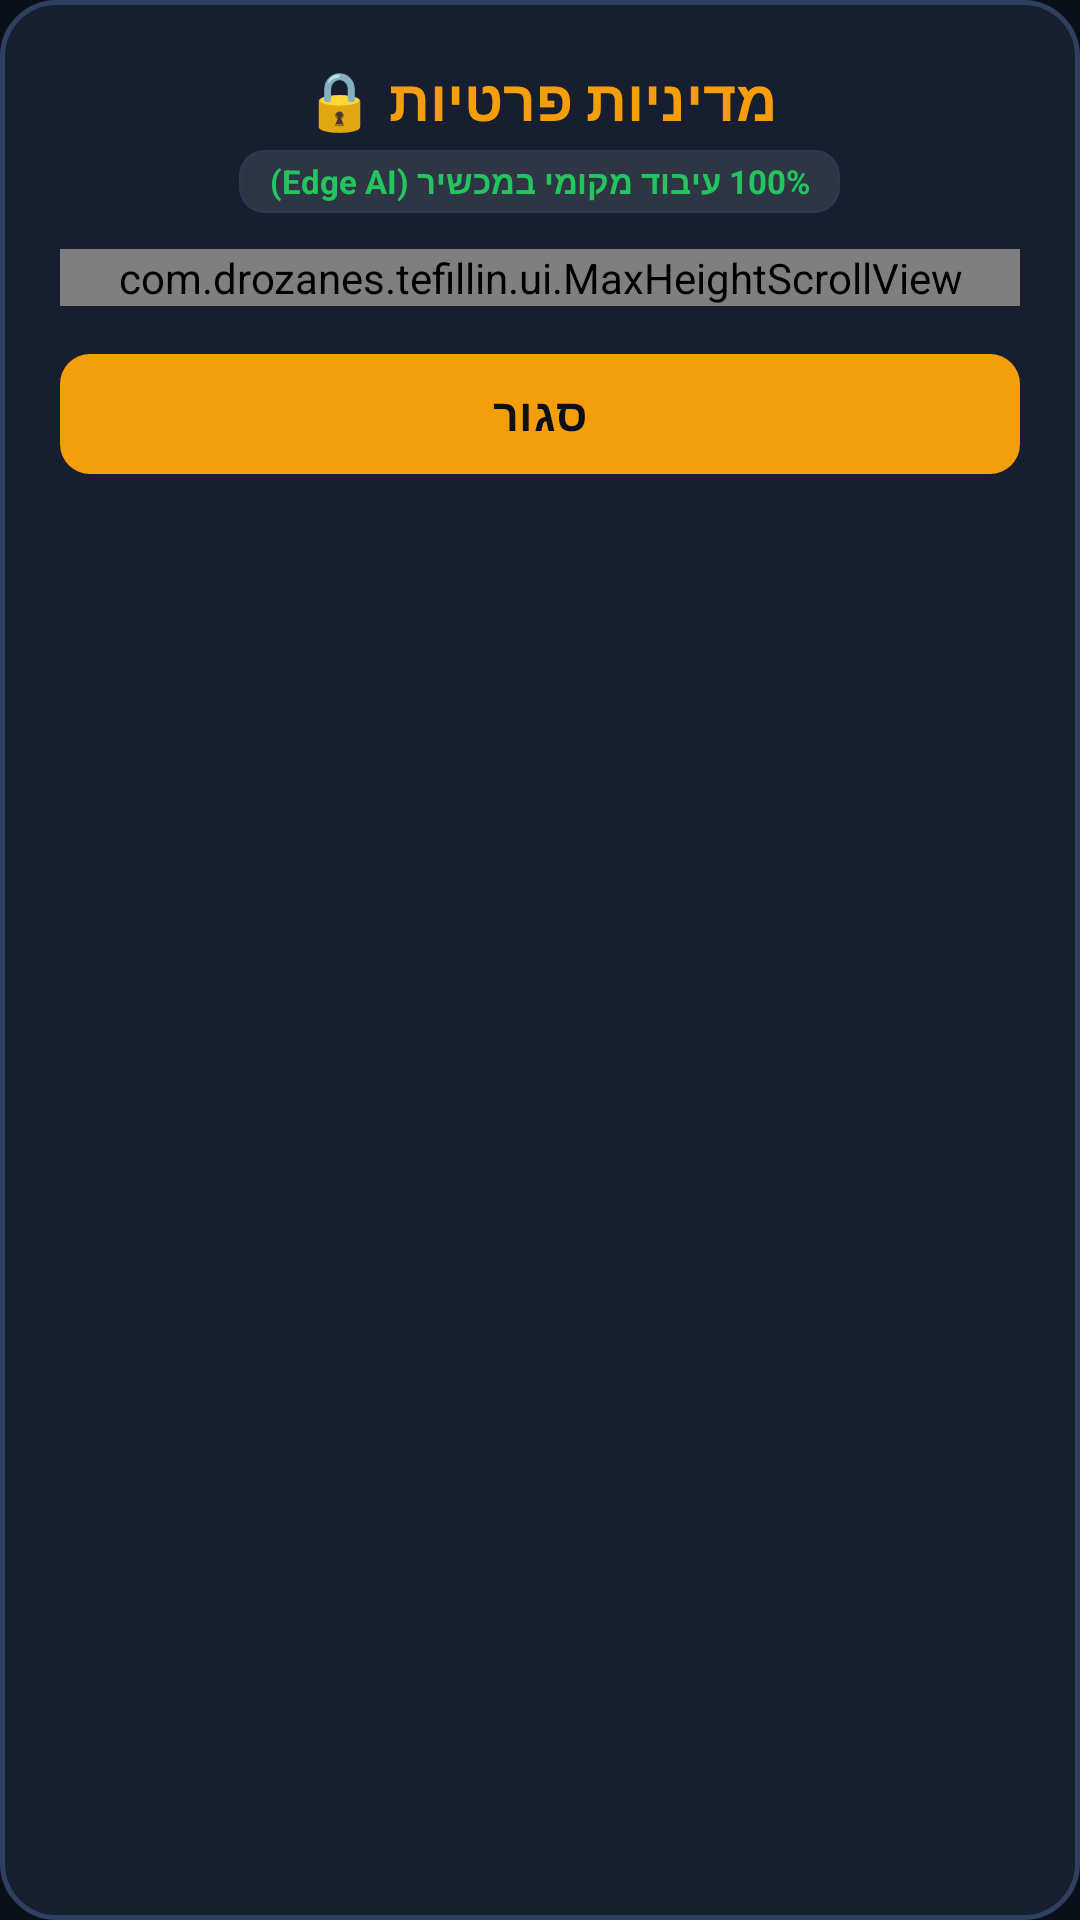

Here is an Android app screen rendered from its layout file. Give the layout XML and the strings, colors and styles it references.
<!-- AndroidManifest.xml: application theme Theme.TefillinNative -->
<!-- res/layout/dialog_privacy_policy.xml -->
<?xml version="1.0" encoding="utf-8"?>
<LinearLayout xmlns:android="http://schemas.android.com/apk/res/android"
    xmlns:app="http://schemas.android.com/apk/res-auto"
    android:layout_width="match_parent"
    android:layout_height="wrap_content"
    android:background="@drawable/bg_dialog_card"
    android:orientation="vertical"
    android:padding="20dp">

    
    <TextView
        android:id="@+id/tvPrivacyTitle"
        android:layout_width="match_parent"
        android:layout_height="wrap_content"
        android:text="@string/privacy_modal_title"
        android:textColor="@color/accent_gold"
        android:textSize="19sp"
        android:textStyle="bold"
        android:gravity="center" />

    <TextView
        android:id="@+id/tvPrivacyBadge"
        android:layout_width="wrap_content"
        android:layout_height="wrap_content"
        android:layout_gravity="center_horizontal"
        android:layout_marginTop="4dp"
        android:layout_marginBottom="12dp"
        android:background="@drawable/bg_button_rounded"
        android:paddingHorizontal="10dp"
        android:paddingVertical="3dp"
        android:text="@string/privacy_edge_badge"
        android:textColor="@color/accent_green"
        android:textSize="11sp"
        android:textStyle="bold" />

    
    <com.drozanes.tefillin.ui.MaxHeightScrollView
        android:id="@+id/scrollBody"
        android:layout_width="match_parent"
        android:layout_height="wrap_content"
        android:fillViewport="true"
        android:scrollbars="vertical"
        android:fadeScrollbars="false"
        android:scrollbarThumbVertical="@drawable/bg_scrollbar_thumb"
        android:scrollbarSize="4dp">

        <LinearLayout
            android:layout_width="match_parent"
            android:layout_height="wrap_content"
            android:orientation="vertical">

            
            <LinearLayout
                android:layout_width="match_parent"
                android:layout_height="wrap_content"
                android:orientation="vertical"
                android:background="@drawable/bg_button_rounded"
                android:padding="14dp"
                android:layout_marginBottom="12dp">

                <TextView
                    android:layout_width="wrap_content"
                    android:layout_height="wrap_content"
                    android:text="@string/privacy_camera_title"
                    android:textColor="@color/accent_cyan"
                    android:textSize="14sp"
                    android:textStyle="bold" />

                <TextView
                    android:layout_width="match_parent"
                    android:layout_height="wrap_content"
                    android:text="@string/privacy_camera_desc"
                    android:textColor="@color/text_main"
                    android:textSize="13sp"
                    android:lineSpacingExtra="3dp"
                    android:layout_marginTop="4dp" />
            </LinearLayout>

            
            <LinearLayout
                android:layout_width="match_parent"
                android:layout_height="wrap_content"
                android:orientation="vertical"
                android:background="@drawable/bg_button_rounded"
                android:padding="14dp"
                android:layout_marginBottom="12dp">

                <TextView
                    android:layout_width="wrap_content"
                    android:layout_height="wrap_content"
                    android:text="@string/privacy_no_tracking_title"
                    android:textColor="@color/accent_gold"
                    android:textSize="14sp"
                    android:textStyle="bold" />

                <TextView
                    android:layout_width="match_parent"
                    android:layout_height="wrap_content"
                    android:text="@string/privacy_no_tracking_desc"
                    android:textColor="@color/text_muted"
                    android:textSize="13sp"
                    android:lineSpacingExtra="3dp"
                    android:layout_marginTop="4dp" />
            </LinearLayout>

            
            <LinearLayout
                android:layout_width="match_parent"
                android:layout_height="wrap_content"
                android:orientation="vertical"
                android:background="@drawable/bg_button_rounded"
                android:padding="14dp"
                android:layout_marginBottom="12dp">

                <TextView
                    android:layout_width="wrap_content"
                    android:layout_height="wrap_content"
                    android:text="@string/privacy_bug_reports_title"
                    android:textColor="@color/accent_yellow"
                    android:textSize="14sp"
                    android:textStyle="bold" />

                <TextView
                    android:layout_width="match_parent"
                    android:layout_height="wrap_content"
                    android:text="@string/privacy_bug_reports_desc"
                    android:textColor="@color/text_muted"
                    android:textSize="13sp"
                    android:lineSpacingExtra="3dp"
                    android:layout_marginTop="4dp" />
            </LinearLayout>

            
            <com.google.android.material.button.MaterialButton
                android:id="@+id/btnOpenOnlinePolicy"
                android:layout_width="match_parent"
                android:layout_height="wrap_content"
                android:minHeight="44dp"
                android:text="@string/privacy_open_online"
                android:textColor="@color/accent_cyan"
                android:background="@drawable/bg_button_rounded"
                app:backgroundTint="@null"
                android:textStyle="bold"
                android:textSize="13sp"
                android:textAllCaps="false"
                app:cornerRadius="10dp"
                android:layout_marginBottom="4dp" />

        </LinearLayout>
    </com.drozanes.tefillin.ui.MaxHeightScrollView>

    
    <com.google.android.material.button.MaterialButton
        android:id="@+id/btnClosePrivacy"
        android:layout_width="match_parent"
        android:layout_height="wrap_content"
        android:layout_marginTop="12dp"
        android:minHeight="48dp"
        android:text="@string/close"
        app:backgroundTint="@color/accent_gold"
        android:textColor="@color/bg_primary"
        android:textStyle="bold"
        android:textSize="15sp"
        android:textAllCaps="false"
        app:cornerRadius="10dp" />

</LinearLayout>
<!-- resources referenced by this layout -->
<resources>
  <color name="accent_cyan">#38BDF8</color>
  <color name="accent_gold">#F59E0B</color>
  <color name="accent_green">#22C55E</color>
  <color name="accent_yellow">#EAB308</color>
  <color name="bg_primary">#0B0F19</color>
  <color name="text_main">#F8FAFC</color>
  <color name="text_muted">#94A3B8</color>
  <!-- drawable bg_button_rounded (drawable) -->
  <?xml version="1.0" encoding="utf-8"?>
  <ripple xmlns:android="http://schemas.android.com/apk/res/android"
      android:color="@color/accent_gold_glow">
      <item>
          <shape android:shape="rectangle">
              <solid android:color="#1AFFFFFF" />
              <stroke
                  android:width="1dp"
                  android:color="@color/card_border" />
              <corners android:radius="8dp" />
          </shape>
      </item>
  </ripple>
  <!-- drawable bg_dialog_card (drawable) -->
  <?xml version="1.0" encoding="utf-8"?>
  <shape xmlns:android="http://schemas.android.com/apk/res/android"
      android:shape="rectangle">
      <solid android:color="@color/bg_dialog_solid" />
      <stroke
          android:width="1.5dp"
          android:color="#2E3F5F" />
      <corners android:radius="18dp" />
  </shape>
  <!-- drawable bg_scrollbar_thumb (drawable) -->
  <?xml version="1.0" encoding="utf-8"?>
  <shape xmlns:android="http://schemas.android.com/apk/res/android"
      android:shape="rectangle">
      <solid android:color="#70FFD700" />
      <corners android:radius="4dp" />
      <size android:width="4dp" />
  </shape>
  <string name="close">סגור</string>
  <string name="privacy_bug_reports_desc">צילום מסך או נתוני אבחון נשלחים אך ורק אם המשתמש יזם ולחץ על שליחת דיווח במסך הדיווח (לצורך שיפור המודל בלבד).</string>
  <string name="privacy_bug_reports_title">🐞 דיווחי תקלות</string>
  <string name="privacy_camera_desc">המצלמה משמשת אך ורק למראה בזמן אמת ולזיהוי תפילין ונקודות ציון בפנים. הווידאו מעובד מקומית בזיכרון המכשיר (RAM) בלבד ואינו מוקלט, נשמר או נשלח לשום שרת.</string>
  <string name="privacy_camera_title">📷 שימוש במצלמה</string>
  <string name="privacy_edge_badge">100% עיבוד מקומי במכשיר (Edge AI)</string>
  <string name="privacy_modal_title">מדיניות פרטיות 🔒</string>
  <string name="privacy_no_tracking_desc">האפליקציה נקייה לחלוטין מפרסומות, כלי מעקב (Analytics) או יצירת חשבונות. אין איסוף של נתונים ביומטריים מזהים.</string>
  <string name="privacy_no_tracking_title">🛡️ אפס מעקב ופרסום</string>
  <string name="privacy_open_online">🌐 פתח מדיניות מלאה באינטרנט</string>
  <style name="Theme.TefillinNative" parent="Theme.Material3.Dark.NoActionBar">
          <item name="android:statusBarColor">@color/bg_surface</item>
          <item name="android:navigationBarColor">@color/bg_primary</item>
          <item name="android:windowBackground">@color/bg_primary</item>
          <item name="colorPrimary">@color/accent_gold</item>
          <item name="colorSecondary">@color/accent_cyan</item>
          <item name="colorSurface">@color/bg_surface</item>
          <item name="android:textColorPrimary">@color/text_main</item>
          <item name="android:textColorSecondary">@color/text_muted</item>
      </style>
  <color name="accent_gold_glow">#59F59E0B</color>
  <color name="card_border">#2E384D</color>
  <color name="bg_dialog_solid">#161E30</color>
  <color name="bg_surface">#151C2C</color>
</resources>
